Labelled photos from "hunger", an image-classification folder in dfredriksen/DQNCloud. The possible labels are: fed, full, not full, starving.

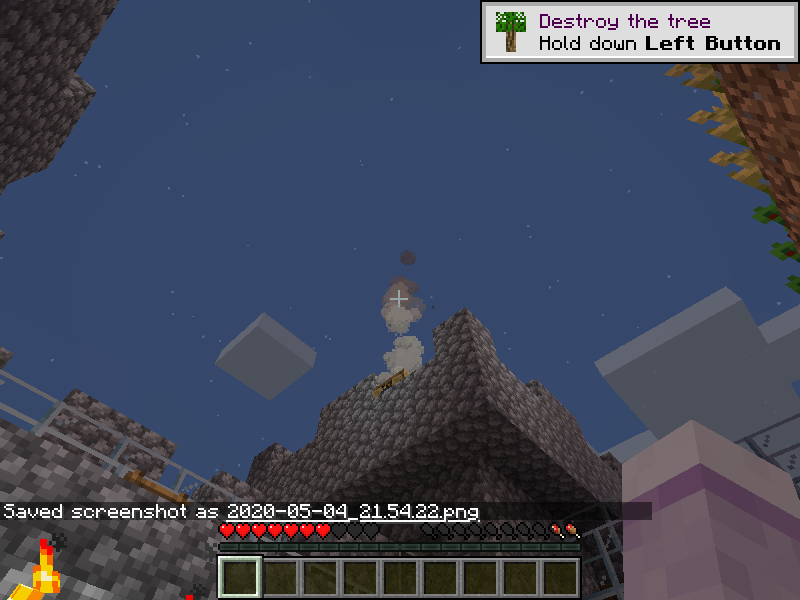
Label: starving

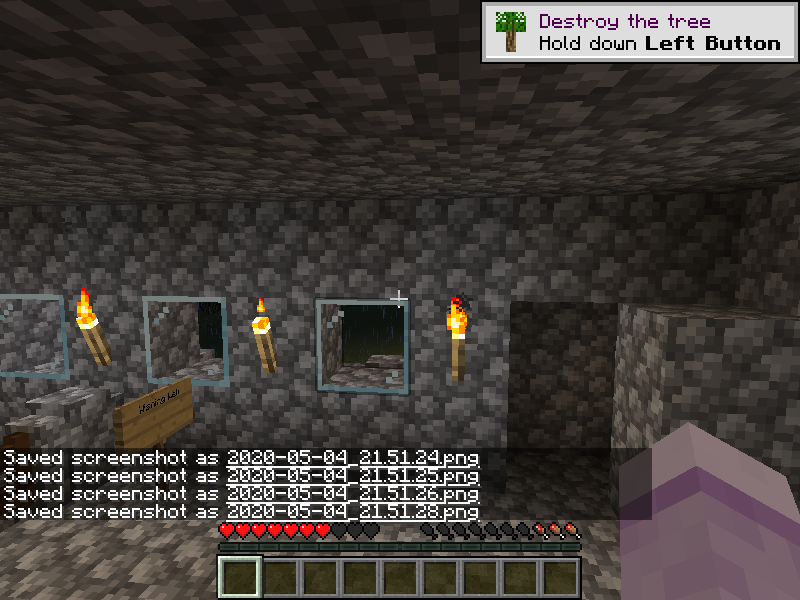
Label: not full

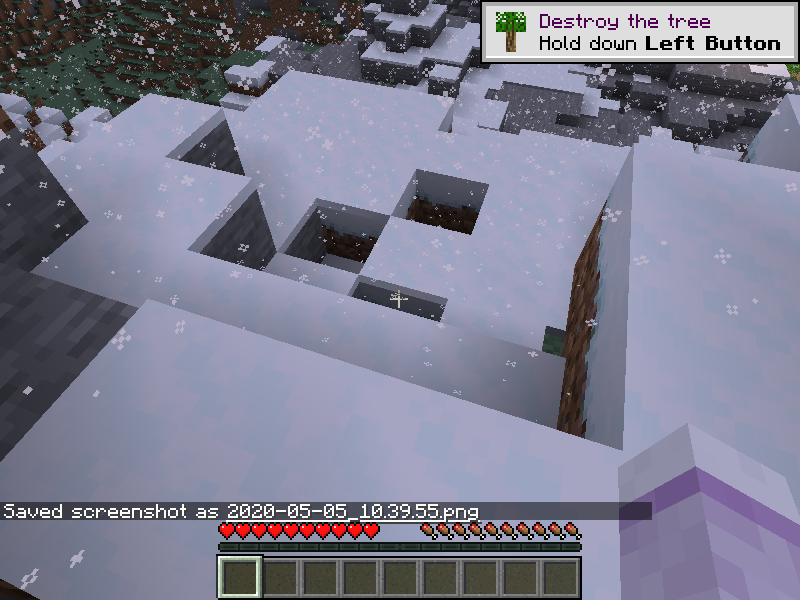
Label: full

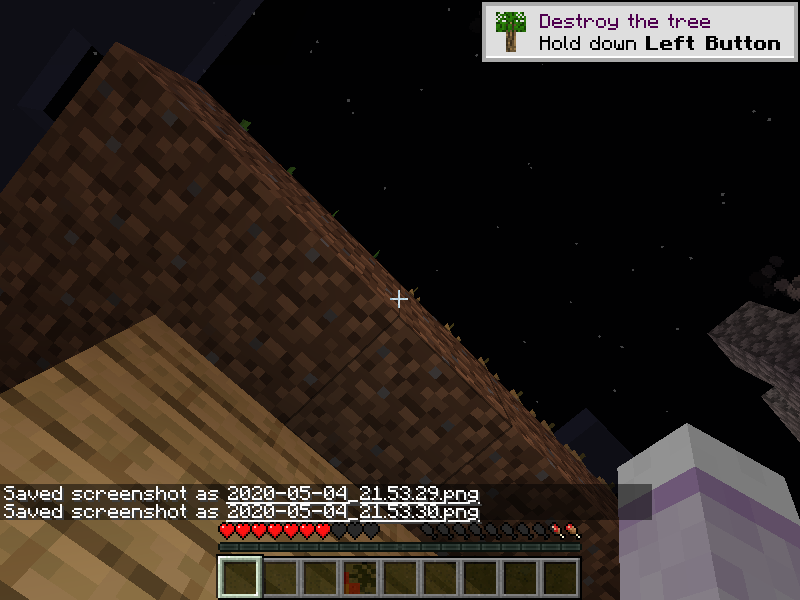
Label: not full

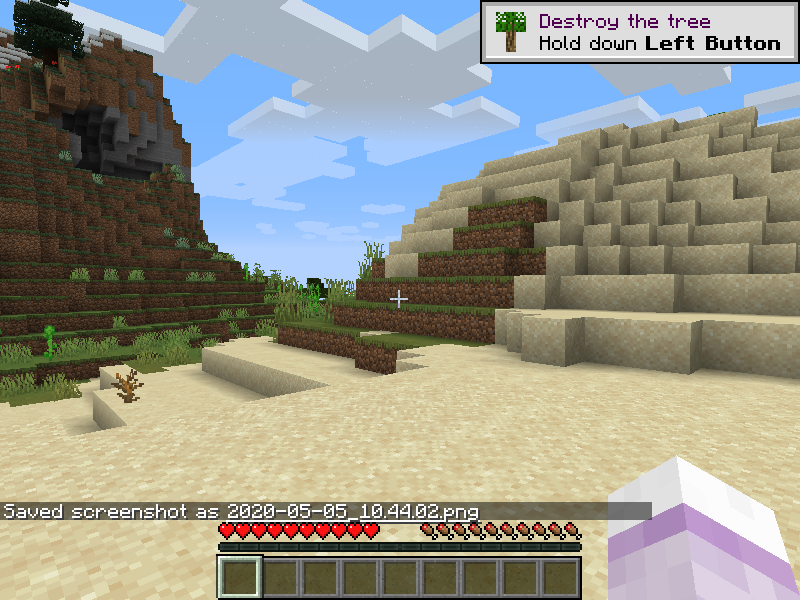
Label: full

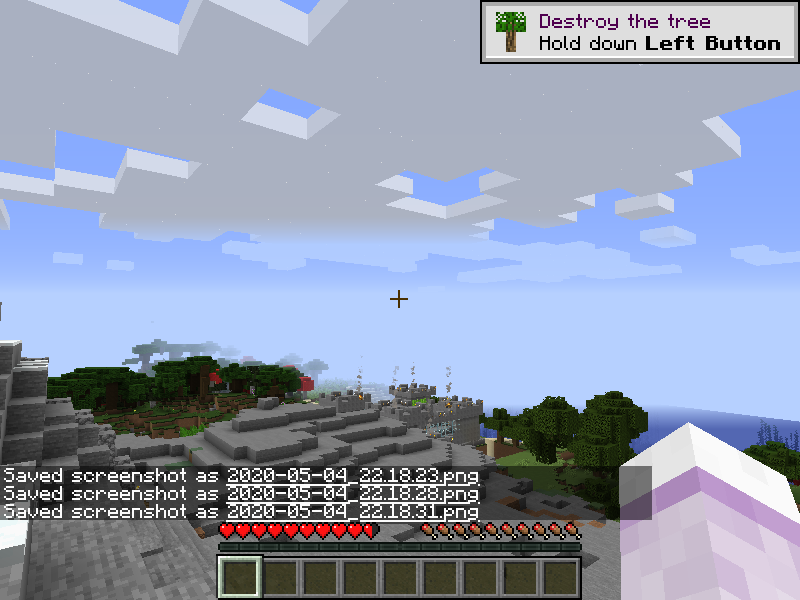
Label: full
